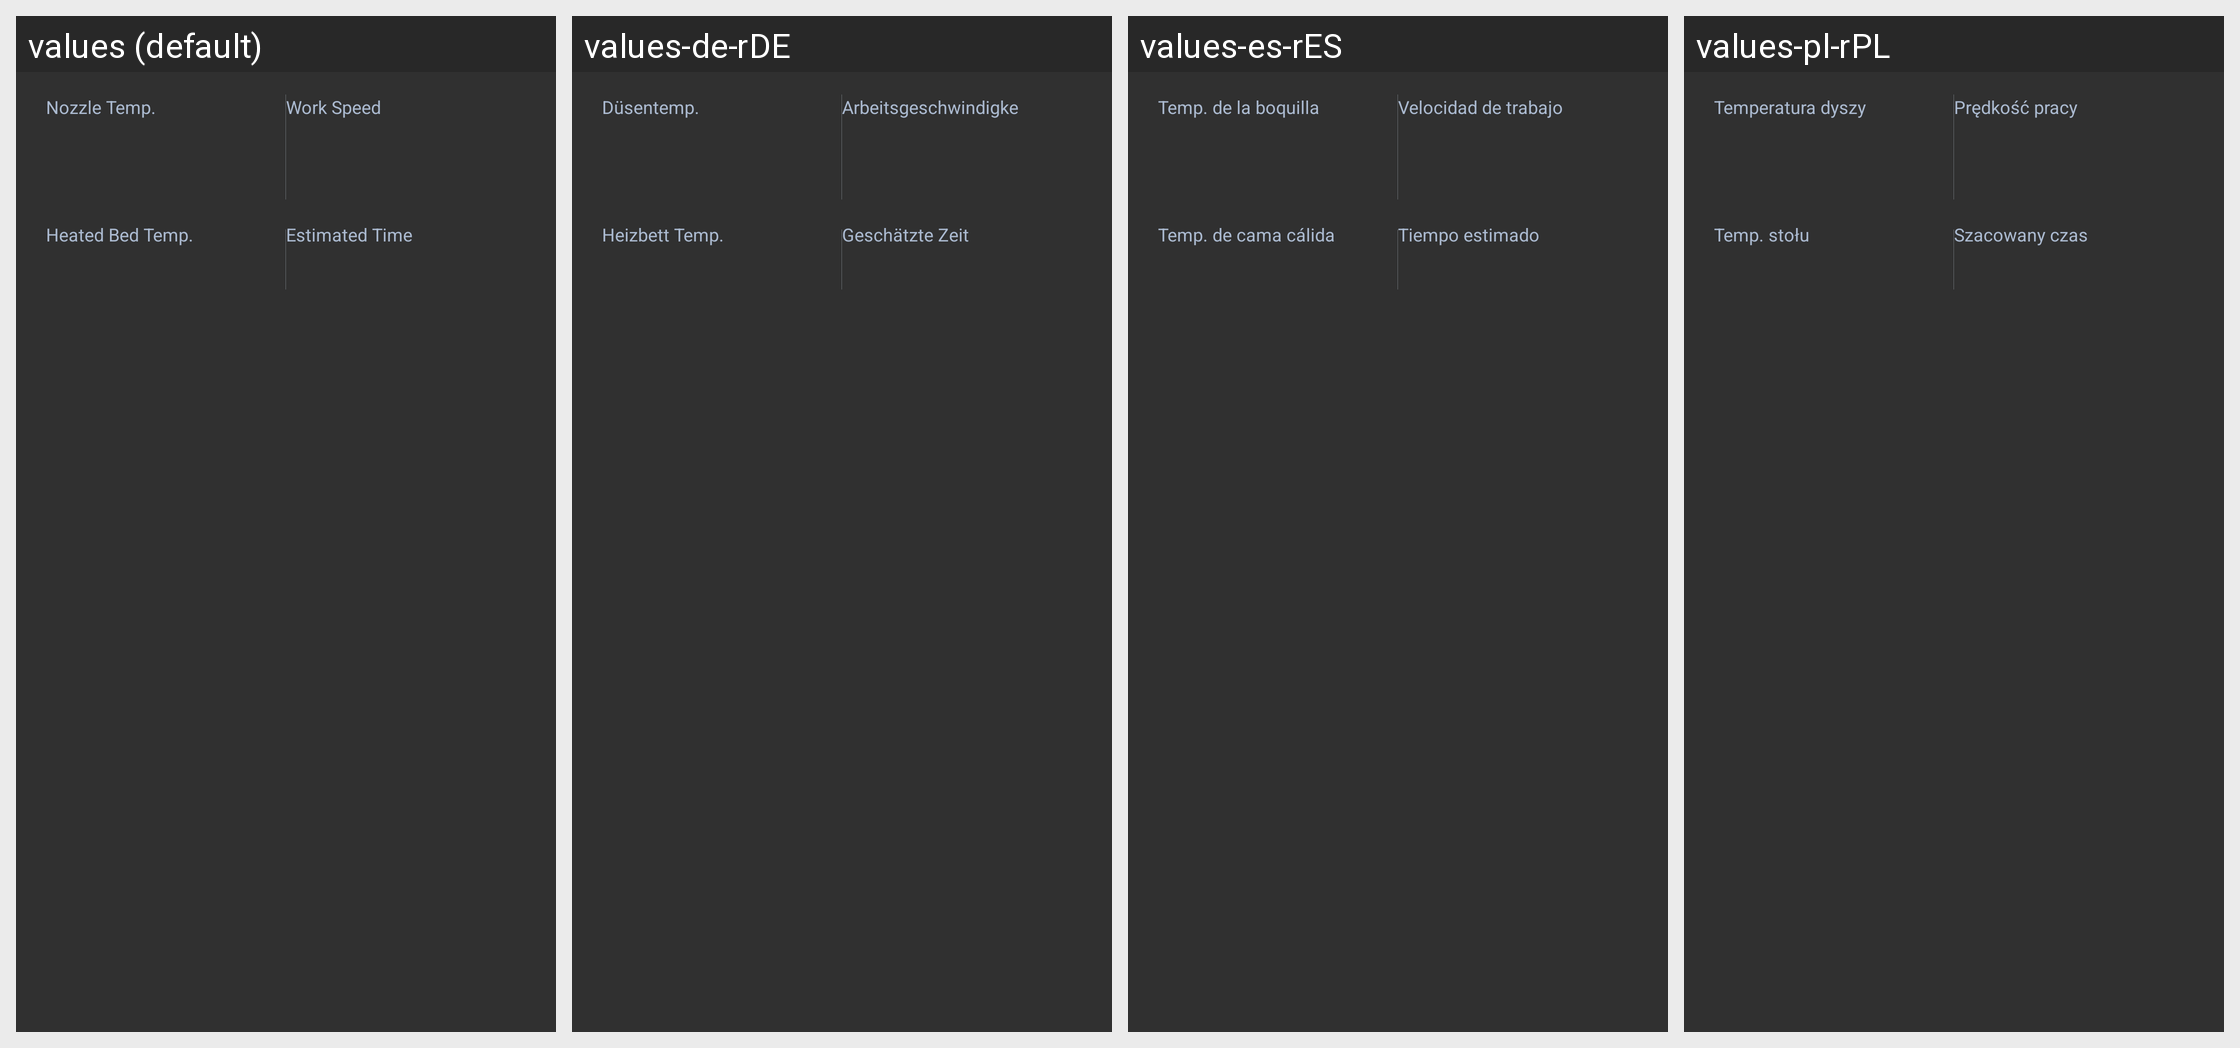

Here is an Android app screen in its default locale and in the app's own translations. Write out the translated-string differences for the strings that appear on this screen.
Android screen res/layout/widget_detail_panel_3dp_dual_extruder.xml rendered under 4 locales, left to right: values (default), values-de-rDE, values-es-rES, values-pl-rPL. Device: Nexus 5 (rendered at 1080×1920; each locale shown at half size, 540×960, under a caption strip naming it); theme AppTheme.
Other locales in the repository, not shown: values-fr-rFR, values-ja-rJP, values-zh-rCN.
Strings drawn on this screen, with the default value and each locale's value (text and hints the layout hard-codes, and strings that could not be matched under every locale, appear in the picture but are not listed):

print_nozzle_temp
  values: Nozzle Temp.
  values-de-rDE: Düsentemp.
  values-es-rES: Temp. de la boquilla
  values-pl-rPL: Temperatura dyszy

print_feed_rate
  values: Work Speed
  values-de-rDE: Arbeitsgeschwindigkeit
  values-es-rES: Velocidad de trabajo
  values-pl-rPL: Prędkość pracy

print_heated_bed_temp
  values: Heated Bed Temp.
  values-de-rDE: Heizbett Temp.
  values-es-rES: Temp. de cama cálida
  values-pl-rPL: Temp. stołu

print_estimated_time
  values: Estimated Time
  values-de-rDE: Geschätzte Zeit
  values-es-rES: Tiempo estimado
  values-pl-rPL: Szacowany czas
